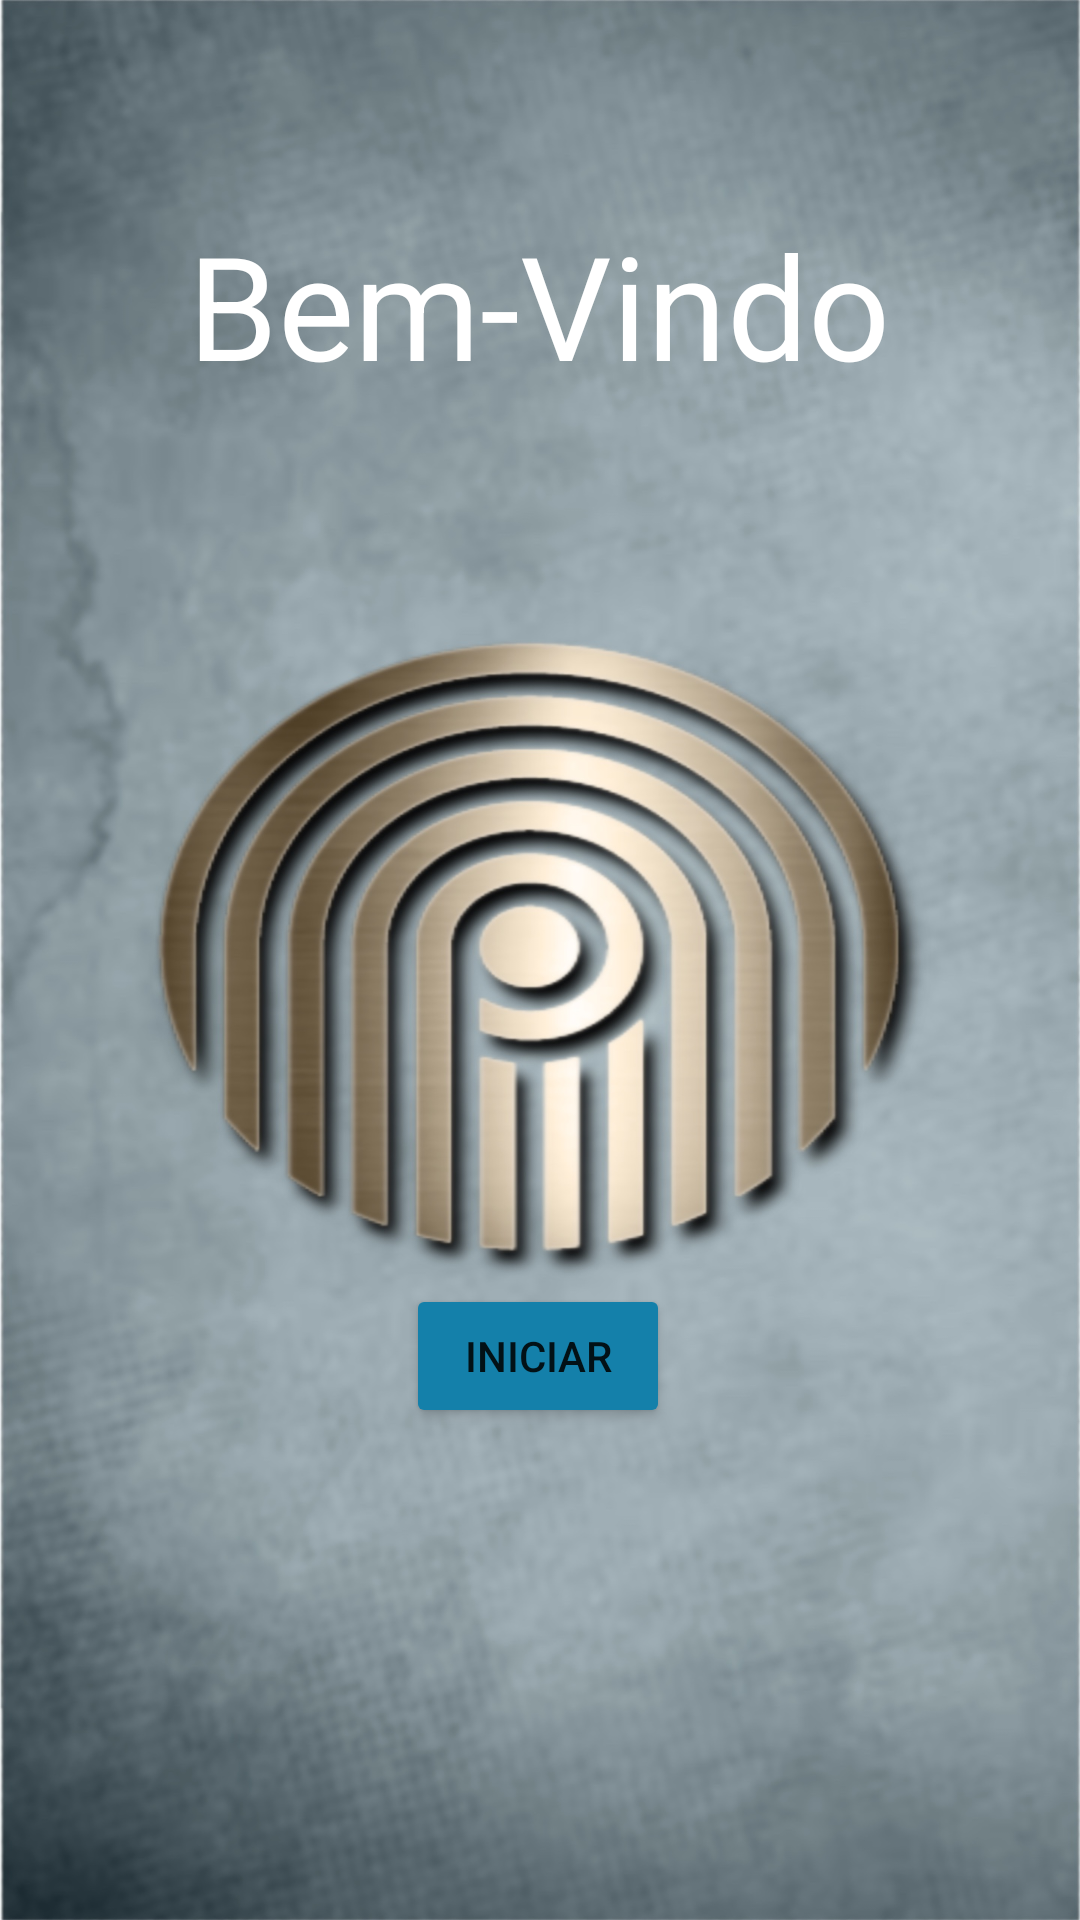

Produce the Android XML layout that renders to this screen, including the resource entries it uses.
<!-- AndroidManifest.xml: application theme Theme.DirtyCodeKotlin -->
<!-- res/layout/home_page_layout.xml -->
<?xml version="1.0" encoding="utf-8"?>
<androidx.constraintlayout.widget.ConstraintLayout xmlns:android="http://schemas.android.com/apk/res/android"
    xmlns:app="http://schemas.android.com/apk/res-auto"
    xmlns:tools="http://schemas.android.com/tools"
    android:layout_width="match_parent"
    android:layout_height="match_parent"
    android:background="@drawable/background1">

    <Button
        android:id="@+id/btnIniciar"
        android:layout_width="wrap_content"
        android:layout_height="wrap_content"
        android:backgroundTint="#1480AA"
        android:text="INICIAR"
        app:layout_constraintBottom_toBottomOf="parent"
        app:layout_constraintEnd_toEndOf="parent"
        app:layout_constraintHorizontal_bias="0.498"
        app:layout_constraintStart_toStartOf="parent"
        app:layout_constraintTop_toTopOf="parent"
        app:layout_constraintVertical_bias="0.723" />

    <TextView
        android:id="@+id/textView"
        android:layout_width="wrap_content"
        android:layout_height="wrap_content"
        android:text="Bem-Vindo"
        android:textColor="#FFFFFF"
        android:textSize="48sp"
        app:layout_constraintBottom_toTopOf="@+id/btnIniciar"
        app:layout_constraintEnd_toEndOf="parent"
        app:layout_constraintHorizontal_bias="0.498"
        app:layout_constraintStart_toStartOf="parent"
        app:layout_constraintTop_toTopOf="parent"
        app:layout_constraintVertical_bias="0.191" />
</androidx.constraintlayout.widget.ConstraintLayout>
<!-- resources referenced by this layout -->
<resources>
  <!-- drawable background1: jpg bitmap (drawable, 427233 bytes) -->
  <style name="Theme.DirtyCodeKotlin" parent="Theme.MaterialComponents.DayNight.NoActionBar">
          
          <item name="colorPrimary">@color/purple_500</item>
  
          <item name="colorOnPrimary">@color/white</item>
          
          <item name="colorSecondary">@color/teal_200</item>
          <item name="colorSecondaryVariant">@color/teal_700</item>
          <item name="colorOnSecondary">@color/black</item>
          
          <item name="android:statusBarColor">?attr/colorPrimaryVariant</item>
          
      </style>
  <!-- not gathered from this repository: default colours our renderer supplied (Android Studio template values) -->
  <color name="purple_500">#FF6200EE</color>
  <color name="teal_200">#FF03DAC5</color>
  <color name="teal_700">#FF018786</color>
  <color name="black">#FF000000</color>
  <color name="white">#FFFFFFFF</color>
</resources>
